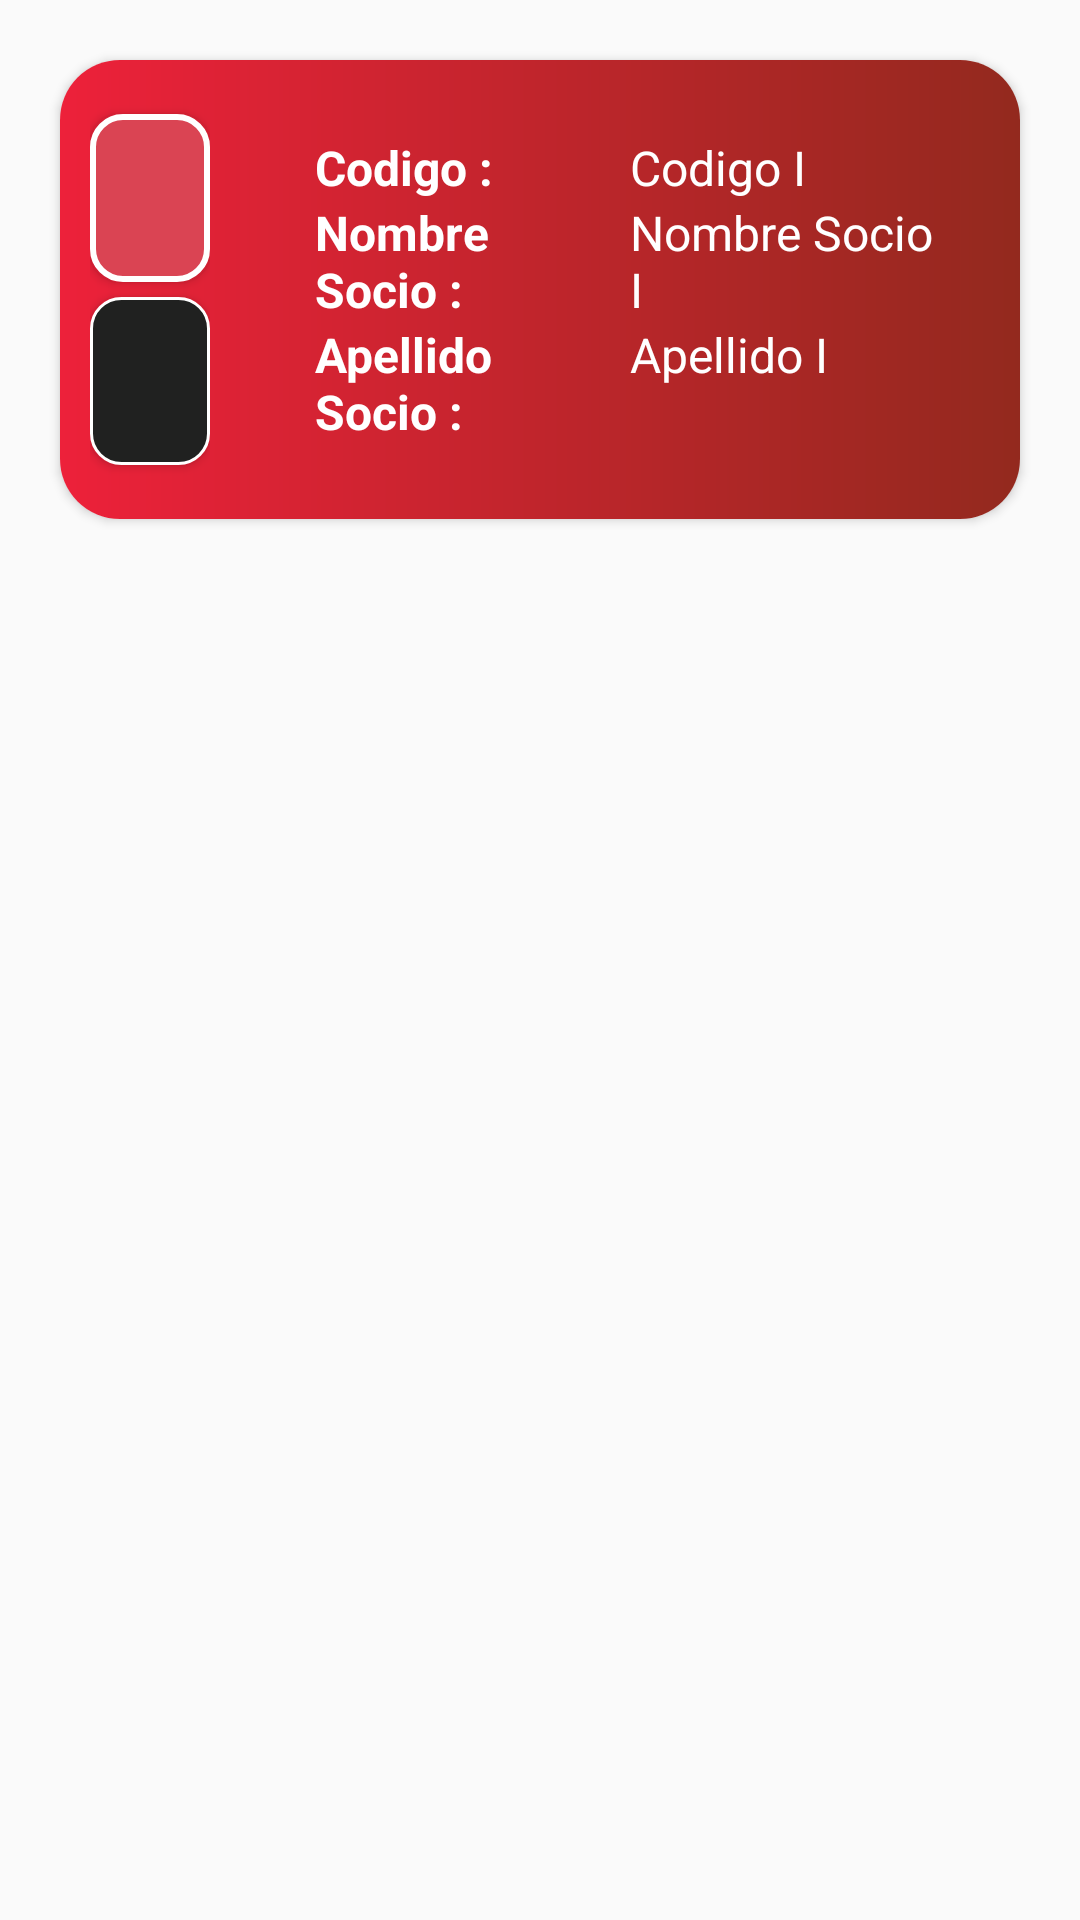

Produce the Android XML layout that renders to this screen, including the resource entries it uses.
<!-- AndroidManifest.xml: application theme AppTheme -->
<!-- res/layout/socioscard.xml -->
<?xml version="1.0" encoding="utf-8"?>
<RelativeLayout
    xmlns:android="http://schemas.android.com/apk/res/android"
    xmlns:card_view="http://schemas.android.com/apk/res-auto"
    android:layout_width="match_parent"
    android:layout_height="wrap_content">
    <androidx.cardview.widget.CardView
        android:id="@+id/card_view_socios"
        android:layout_width="match_parent"
        android:layout_height="wrap_content"
        card_view:cardCornerRadius="20dp"
        card_view:cardMaxElevation="10dp"
        android:layout_marginLeft="20dp"
        android:layout_marginRight="20dp"
        android:layout_marginTop="20dp"
        >
        <LinearLayout
            android:background="@drawable/bg_card2"
            android:layout_width="match_parent"
            android:layout_height="match_parent"
            android:orientation="horizontal"
            android:weightSum="4">
            <LinearLayout
                android:layout_width="match_parent"
                android:layout_height="match_parent"
                android:orientation="vertical"
                android:layout_weight="3.25"
                android:weightSum="3"
                android:layout_margin="10dp"
                android:gravity="center">
                <Button
                    android:id="@+id/btnEditar"
                    android:layout_width="40dp"
                    android:layout_height="40dp"
                    android:drawableLeft="@drawable/ic_edit"
                    android:background="@drawable/alert_dialog_bg_edit"
                    android:textColor="@color/colorWhite"
                    android:layout_weight="1"
                    android:paddingLeft="8dp">
                </Button>
                <Button
                    android:id="@+id/btnBorrar"
                    android:layout_width="40dp"
                    android:layout_height="40dp"
                    android:drawableLeft="@drawable/ic_delete"
                    android:background="@drawable/alert_dialog_bg_delete"
                    android:textColor="@color/colorWhite"
                    android:layout_weight="1"
                    android:paddingLeft="8dp"
                    android:layout_marginTop="5dp">
                </Button>
            </LinearLayout>
        <LinearLayout
            android:padding="15dp"
            android:layout_width="match_parent"
            android:layout_height="match_parent"
            android:orientation="vertical"
            android:layout_margin="10dp"
            android:layout_weight="0.75"
            android:layout_gravity="center_vertical"
            >
            <LinearLayout
                android:layout_width="match_parent"
                android:layout_height="wrap_content"
                android:orientation="horizontal"

                >
                <TextView
                    android:layout_width="match_parent"
                    android:layout_height="wrap_content"
                    android:text="Codigo : "
                    android:textSize="16dp"
                    android:layout_weight="1.5"
                    android:textColor="@color/colorWhite"
                    android:textStyle="bold"
                    />
                <TextView
                    android:id="@+id/codigo_socio"
                    android:layout_width="match_parent"
                    android:layout_height="wrap_content"
                    android:text="Codigo I"
                    android:textSize="16dp"
                    android:layout_weight="1.5"
                    android:textColor="@color/colorWhite"
                    />
            </LinearLayout>
            <LinearLayout
                android:layout_width="match_parent"
                android:layout_height="wrap_content"
                android:orientation="horizontal"
                >
                <TextView
                    android:layout_width="match_parent"
                    android:layout_height="wrap_content"
                    android:text="Nombre Socio :"
                    android:textSize="16dp"
                    android:layout_weight="1.5"
                    android:textColor="@color/colorWhite"
                    android:textStyle="bold"
                    />
                <TextView
                    android:id="@+id/nombre_socio"
                    android:layout_width="match_parent"
                    android:layout_height="wrap_content"
                    android:text="Nombre Socio I"
                    android:textSize="16dp"
                    android:layout_weight="1.5"
                    android:textColor="@color/colorWhite"
                    />
            </LinearLayout>
            <LinearLayout
                android:layout_width="match_parent"
                android:layout_height="wrap_content"
                android:orientation="horizontal"
                >
                <TextView
                    android:layout_width="match_parent"
                    android:layout_height="wrap_content"
                    android:text="Apellido Socio :"
                    android:textSize="16dp"
                    android:layout_weight="1.5"
                    android:textColor="@color/colorWhite"
                    android:textStyle="bold"
                    />
                <TextView
                    android:id="@+id/apellido_socio"
                    android:layout_width="match_parent"
                    android:layout_height="wrap_content"
                    android:text="Apellido I"
                    android:textSize="16dp"
                    android:layout_weight="1.5"
                    android:textColor="@color/colorWhite"
                    />
            </LinearLayout>
        </LinearLayout>

        </LinearLayout>
    </androidx.cardview.widget.CardView>

</RelativeLayout>
<!-- resources referenced by this layout -->
<resources>
  <color name="colorWhite">#fff</color>
  <!-- drawable alert_dialog_bg_delete (drawable) -->
  <?xml version="1.0" encoding="utf-8"?>
  <selector xmlns:android="http://schemas.android.com/apk/res/android">
      <item>
          <shape>
              <solid android:color="@color/colorDark"/>
              <corners android:radius="10dp"/>
              <stroke android:color="@color/colorWhite" android:width="1dp"/>
          </shape>
      </item>
  </selector>
  <!-- drawable alert_dialog_bg_edit (drawable) -->
  <?xml version="1.0" encoding="utf-8"?>
  <selector xmlns:android="http://schemas.android.com/apk/res/android">
      <item>
          <shape>
              <solid android:color="#DA4453"/>
              <corners android:radius="10dp"/>
              <stroke android:color="@color/colorWhite" android:width="2dp"/>
          </shape>
      </item>
  </selector>
  <!-- drawable bg_card2 (drawable) -->
  <?xml version="1.0" encoding="utf-8"?>
  <shape xmlns:android="http://schemas.android.com/apk/res/android">
      <gradient
          android:startColor="#ED213A"
          android:endColor="#93291E"
          android:angle="0"
          ></gradient>
  </shape>
  <style name="AppTheme" parent="Theme.AppCompat.Light.DarkActionBar">
          
          <item name="colorPrimary">@color/colorPrimary</item>
          <item name="colorPrimaryDark">@color/colorDark</item>
          <item name="colorAccent">@color/colorAccent</item>
      </style>
  <color name="colorDark">#202120</color>
  <color name="colorPrimary">#D0302D</color>
  <color name="colorAccent">#83201B</color>
</resources>
